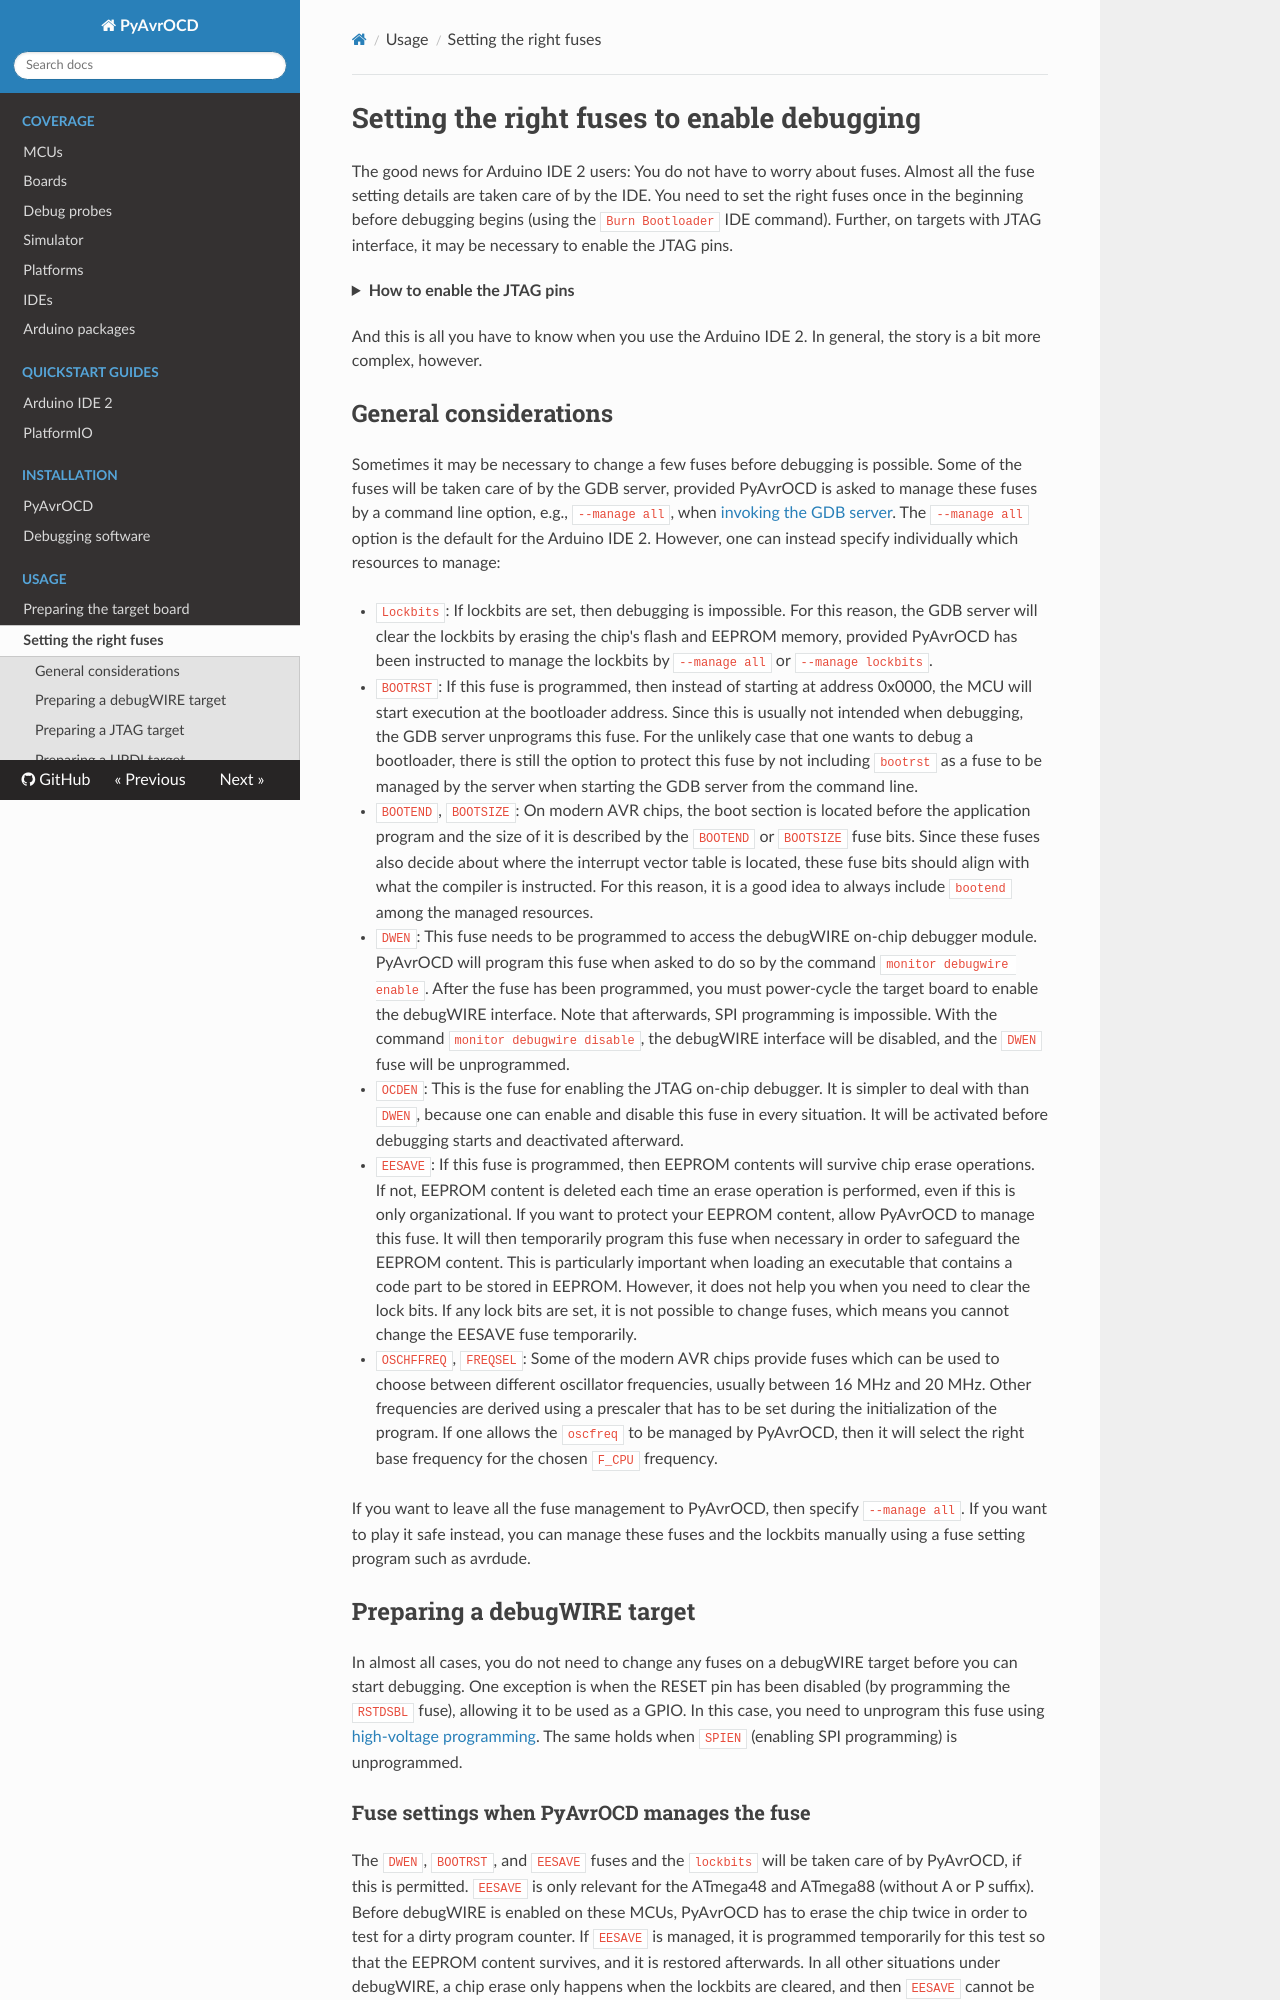

repository: felias-fogg/PyAvrOCD · page: v2.1/fuse-preparation/index.html · generator: mkdocs

# Setting the right fuses to enable debugging

The good news for Arduino IDE 2 users: You do not have to worry about fuses. Almost all the fuse setting details are taken care of by the IDE. You need to set the right fuses once in the beginning before debugging begins (using the `Burn Bootloader` IDE command). Further, on targets with JTAG interface,  it may be necessary to enable the JTAG pins.

<details>
<summary><b>How to enable the JTAG pins</b></summary>
<p></p>
<p>
  You can enable the JTAG pins by choosing <code>JTAG pins: JTAG enabled</code> in the  <code>Tools</code> menu, followed by the <code>Burn Bootloader</code> action using an SPI programmer (because the JTAG pins are not yet active!).
</p>
<p align="center">
<img src="https://raw.githubusercontent.com/felias-fogg/PyAvrOCD/refs/heads/main/docs/pics/JTAG-enabled.png" width="50%">
</p>
<p>
<div class="admonition warning">
<p class="admonition-title">
Make sure that all option values are correct before using the Burn Bootloader command
</p>
<p>
When you use the <code>Burn Bootloader</code> command, all fuses corresponding to the specified options in the <code>Tools</code> menu are set. Make sure that the values are all correct before setting the fuses.
</p>
</div>
</p>
</details>
<p></p>

And this is all you have to know when you use the Arduino IDE 2. In general, the story is a bit more complex, however.
